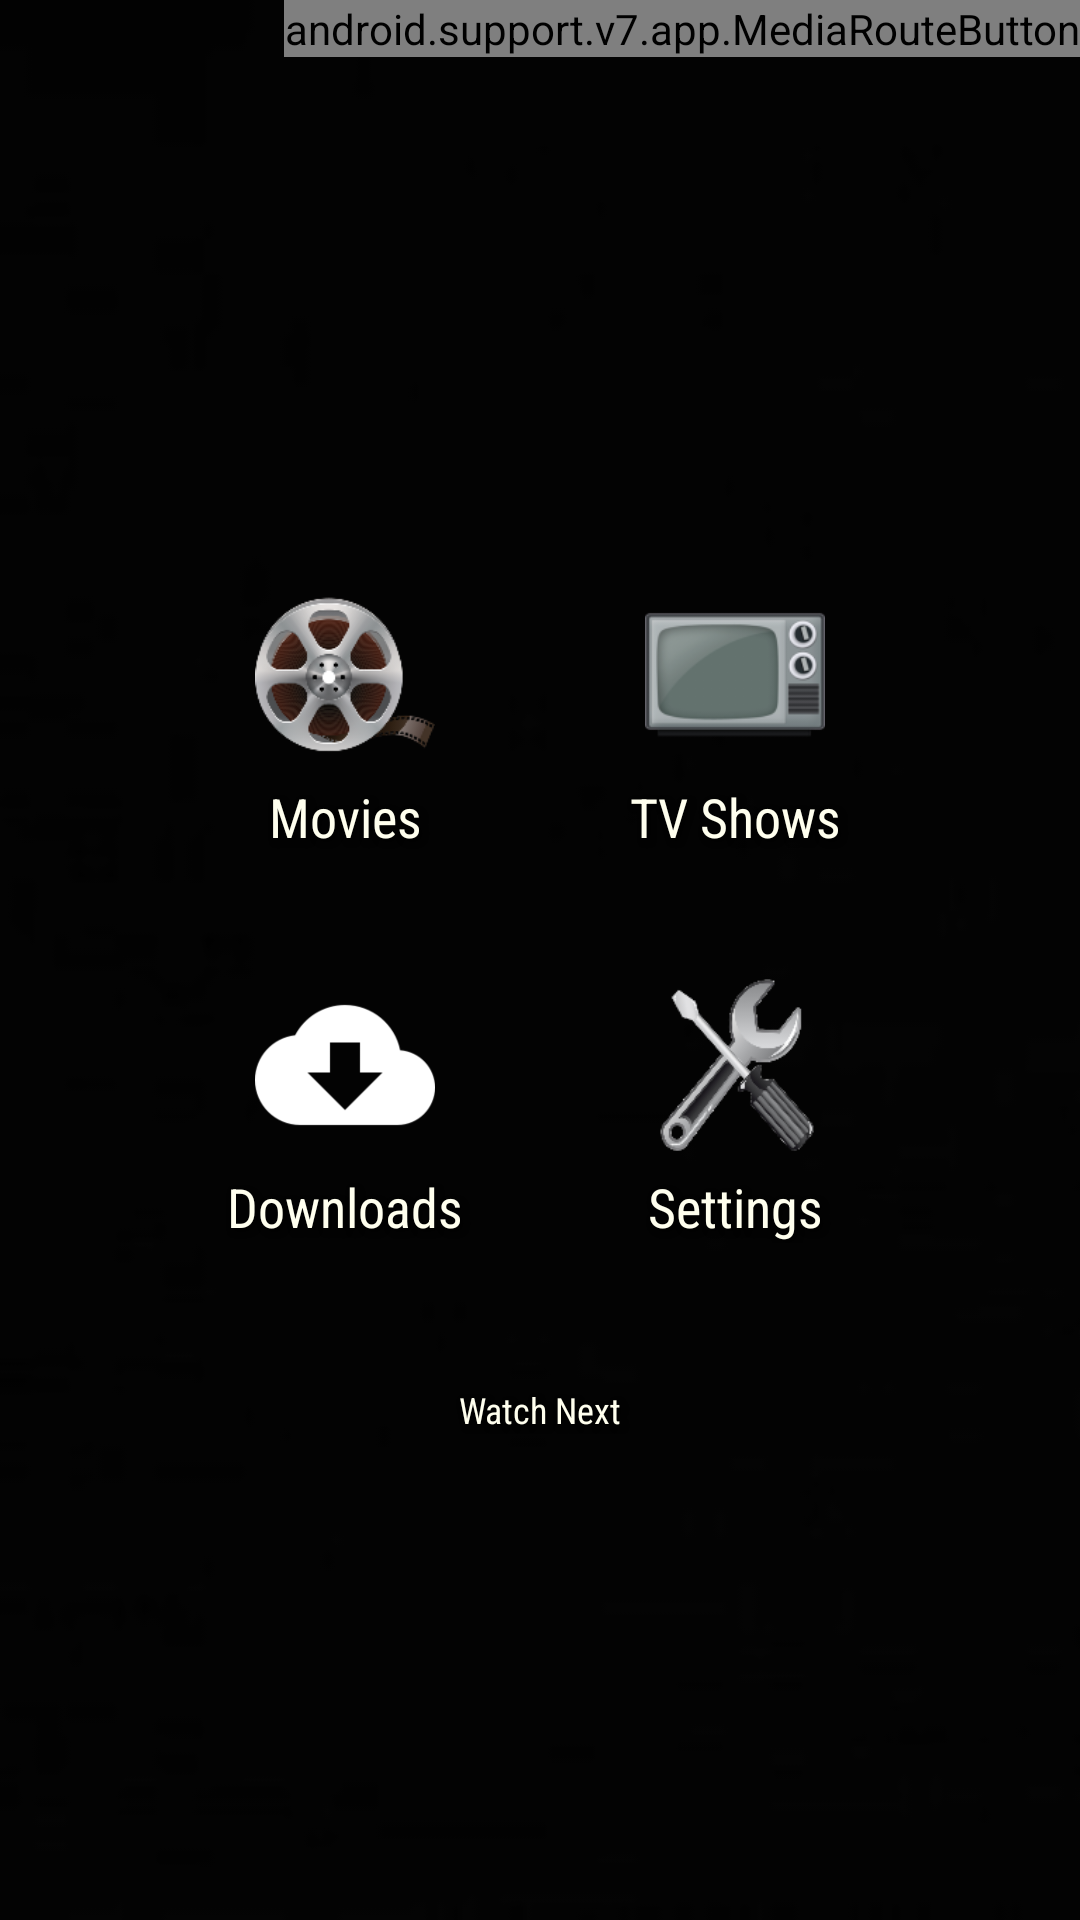

Android layout source for this screen:
<!-- AndroidManifest.xml: application theme AppTheme -->
<!-- res/layout/activity_main.xml -->
<?xml version="1.0" encoding="utf-8"?>
<RelativeLayout android:layout_width="fill_parent" android:layout_height="fill_parent"
  xmlns:android="http://schemas.android.com/apk/res/android">
    <ImageView android:id="@id/backdropImage" android:layout_width="fill_parent" android:layout_height="fill_parent" android:src="@drawable/poster" android:scaleType="centerCrop" />
    <View android:background="@color/gray_overlay" android:layout_width="fill_parent" android:layout_height="fill_parent" />
    <RelativeLayout android:layout_width="fill_parent" android:layout_height="fill_parent" android:layout_above="@id/castMiniController">
        <View android:id="@id/centerline" android:visibility="invisible" android:layout_width="fill_parent" android:layout_height="0.0dip" android:layout_centerVertical="true" />
        <LinearLayout android:gravity="center_horizontal" android:orientation="horizontal" android:id="@id/buttonRow1" android:layout_width="wrap_content" android:layout_height="wrap_content" android:layout_above="@id/centerline" android:layout_centerHorizontal="true">
            <LinearLayout android:id="@id/btnMovies" android:onClick="Movies" style="@style/MainButton">
                <ImageView android:id="@id/imgMovies" android:src="@drawable/movies" style="@style/MainButton_Image" />
                <TextView android:id="@id/titleMovies" android:text="@string/movies" style="@style/MainButton_Text" />
            </LinearLayout>
            <LinearLayout android:id="@id/btnShows" android:onClick="Shows" style="@style/MainButton">
                <ImageView android:id="@id/imgShows" android:src="@drawable/tvshows" style="@style/MainButton_Image" />
                <TextView android:id="@id/titleShows" android:text="@string/shows" style="@style/MainButton_Text" />
            </LinearLayout>
        </LinearLayout>
        <LinearLayout android:gravity="center_horizontal" android:orientation="horizontal" android:id="@id/buttonRow2" android:layout_width="wrap_content" android:layout_height="wrap_content" android:layout_below="@id/centerline" android:layout_centerHorizontal="true">
            <LinearLayout android:id="@id/btnDownloads" android:onClick="Downloads" style="@style/MainButton">
                <ImageView android:src="@drawable/downloads" style="@style/MainButton_Image" />
                <TextView android:text="@string/downloads" style="@style/MainButton_Text" />
            </LinearLayout>
            <LinearLayout android:id="@id/btnSettings" android:onClick="Settings" style="@style/MainButton">
                <ImageView android:src="@drawable/tools" style="@style/MainButton_Image" />
                <TextView android:text="@string/settings" style="@style/MainButton_Text" />
            </LinearLayout>
        </LinearLayout>
        <LinearLayout android:orientation="horizontal" android:id="@id/btnWatchNext" android:visibility="visible" android:layout_width="110.0dip" android:layout_height="40.0dip" android:layout_below="@id/buttonRow2" android:layout_centerHorizontal="true" android:onClick="WatchNext" android:layout_marginEnd="10.0dip" style="@style/MainButton">
            <TextView android:textSize="12.0sp" android:textStyle="normal" android:gravity="center" android:layout_gravity="start|center" android:text="@string/episodes_next" style="@style/MainButton_Text" />
        </LinearLayout>
        <LinearLayout android:orientation="horizontal" android:layout_width="wrap_content" android:layout_height="wrap_content" android:layout_marginBottom="10.0dip" android:layout_above="@id/videoScraperContainer" android:layout_centerHorizontal="true">
            <Button android:id="@id/update_button" android:visibility="gone" android:layout_width="wrap_content" android:layout_height="wrap_content" style="@style/OutlineButton" />
            <LinearLayout android:gravity="center_vertical" android:orientation="vertical" android:id="@id/updateProgress" android:visibility="gone" android:layout_width="200.0dip" android:layout_height="wrap_content" style="@style/OutlineButton">
                <TextView android:textSize="12.0sp" android:textStyle="bold" android:gravity="start" android:id="@id/downloadStatus" android:layout_width="fill_parent" android:layout_height="wrap_content" android:maxLines="1" style="@style/MediaOverviewText" />
                <ProgressBar android:id="@id/progressBar" android:layout_width="fill_parent" android:layout_height="5.0dip" style="?android:progressBarStyleHorizontal" />
                <TextView android:textSize="12.0sp" android:textStyle="normal" android:gravity="start" android:id="@id/downloadProgress" android:layout_width="fill_parent" android:layout_height="wrap_content" android:maxLines="1" style="@style/MediaOverviewText" />
            </LinearLayout>
        </LinearLayout>
        <LinearLayout android:orientation="horizontal" android:id="@id/videoScraperContainer" android:visibility="gone" android:layout_width="wrap_content" android:layout_height="wrap_content" android:layout_marginBottom="10.0dip" android:layout_above="@id/buttonRow1" android:layout_centerHorizontal="true">
            <TextView android:gravity="center_horizontal" android:id="@id/videoscraperStatus" android:layout_width="wrap_content" android:layout_height="wrap_content" />
        </LinearLayout>
        <LinearLayout android:id="@id/versioncontainer" android:padding="10.0dip" android:layout_width="wrap_content" android:layout_height="wrap_content" android:layout_alignParentBottom="true" android:layout_alignParentEnd="true">
            <TextView android:textStyle="italic" android:gravity="end" android:id="@id/app_version" android:layout_width="wrap_content" android:layout_height="wrap_content" style="@style/MediaOverviewText" />
        </LinearLayout>
        <LinearLayout android:orientation="horizontal" android:id="@id/btnInfo" android:visibility="gone" android:layout_width="110.0dip" android:layout_height="40.0dip" android:layout_above="@id/versioncontainer" android:onClick="Information" android:layout_marginEnd="10.0dip" android:layout_alignParentEnd="true" style="@style/MainButton">
            <ImageView android:layout_gravity="center_vertical" android:layout_width="25.0dip" android:layout_height="25.0dip" android:src="@drawable/ic_info_outline_white_48dp" style="@style/MainButton_Image" />
            <TextView android:textSize="12.0sp" android:textStyle="normal" android:gravity="start|center" android:layout_gravity="start|center" android:text="@string/about" style="@style/MainButton_Text" />
        </LinearLayout>
        <RelativeLayout android:id="@id/trakt_sync_notification" android:visibility="gone" android:layout_width="wrap_content" android:layout_height="@dimen/sync_img_size" android:layout_marginBottom="10.0dip" android:layout_alignParentBottom="true" android:layout_marginStart="10.0dip" android:layout_alignParentStart="true">
            <ImageView android:id="@id/synclogo" android:layout_width="@dimen/sync_img_size" android:layout_height="@dimen/sync_img_size" android:src="@drawable/trakt" style="@style/MainButton_Image" />
            <TextView android:gravity="start|center" android:layout_height="fill_parent" android:text="@string/trakt_sync" android:layout_toEndOf="@id/synclogo" style="@style/MediaOverviewText" />
        </RelativeLayout>
    </RelativeLayout>
    <include android:id="@id/downloadBarButton" android:layout_width="48.0dip" android:layout_height="48.0dip" android:layout_alignParentTop="true" android:layout_toStartOf="@id/media_route_button" layout="@layout/downloads_button" />
    <android.support.v7.app.MediaRouteButton android:id="@id/media_route_button" android:background="@drawable/button_selector" android:layout_width="wrap_content" android:layout_height="wrap_content" android:layout_alignParentTop="true" android:layout_alignParentEnd="true" />
    <ViewStub android:id="@id/cast_minicontroller" android:layout="@layout/cast_controller" android:layout_width="fill_parent" android:layout_height="wrap_content" android:layout_alignParentBottom="true" />
</RelativeLayout>
<!-- res/layout/downloads_button.xml (included above) -->
<?xml version="1.0" encoding="utf-8"?>
<RelativeLayout android:background="@drawable/button_selector" android:padding="5.0dip" android:focusable="true" android:visibility="gone" android:clickable="true" android:layout_width="48.0dip" android:layout_height="48.0dip"
  xmlns:android="http://schemas.android.com/apk/res/android">
    <ImageView android:id="@id/downloadImg" android:layout_width="48.0dip" android:layout_height="48.0dip" android:src="@drawable/downloads_icon" android:scaleType="centerInside" android:adjustViewBounds="false" />
    <TextView android:textSize="12.0sp" android:textStyle="bold" android:gravity="center" android:id="@id/downloadBadge" android:background="@drawable/badge_circle" android:visibility="gone" android:layout_width="wrap_content" android:layout_height="wrap_content" android:layout_alignTop="@id/downloadImg" android:layout_alignEnd="@id/downloadImg" />
</RelativeLayout>
<!-- res/layout/cast_controller.xml (included above) -->
<?xml version="1.0" encoding="utf-8"?>
<fragment android:id="@id/castMiniController" android:visibility="gone" android:layout_width="fill_parent" android:layout_height="wrap_content" class="com.google.android.gms.cast.framework.media.widget.MiniControllerFragment"
  xmlns:android="http://schemas.android.com/apk/res/android" />
<!-- resources referenced by this layout -->
<resources>
  <color name="gray_overlay">#88000000</color>
  <dimen name="sync_img_size">30.0dip</dimen>
  <string name="about">Information</string>
  <string name="downloads">Downloads</string>
  <string name="episodes_next">Watch Next</string>
  <string name="movies">Movies</string>
  <string name="settings">Settings</string>
  <string name="shows">TV Shows</string>
  <string name="trakt_sync">Syncing…</string>
  <color name="colorAccent">#ff4db6f2</color>
  <color name="colorAccent2">#d74db6ac</color>
  <color name="black_overlay_text_color">#ffffffee</color>
  <dimen name="media_info_overview_size">12.0sp</dimen>
  <style name="DialogStyle" parent="@style/Theme.AppCompat.Dialog.Alert" />
  <color name="colorPrimary">#ffcfd8db</color>
  <style name="Theme.AppCompat" parent="@style/Base.Theme.AppCompat" />
  <style name="Theme.AppCompat.Dialog.Alert" parent="@style/Base.Theme.AppCompat.Dialog.Alert" />
  <style name="Base.Theme.AppCompat" parent="@style/Base.V7.Theme.AppCompat" />
  <style name="TextAppearance.CastMiniController.Title" parent="@android:style/TextAppearance.Medium" />
  <style name="Base.Theme.AppCompat.Dialog" parent="@style/Base.V7.Theme.AppCompat.Dialog" />
  <item type="dimen" name="abc_dialog_min_width_major">65.0%</item>
  <item type="dimen" name="abc_dialog_min_width_minor">94.99999%</item>
  <color name="foreground_material_dark">@android:color/white</color>
  <color name="background_material_dark">@color/material_grey_850</color>
  <color name="highlighted_text_material_dark">#6680cbc4</color>
  <color name="foreground_material_light">@android:color/black</color>
  <color name="background_floating_material_dark">@color/material_grey_800</color>
  <color name="button_material_dark">#ff5a595b</color>
  <color name="ripple_material_dark">#33ffffff</color>
  <dimen name="abc_text_size_caption_material">12.0sp</dimen>
  <dimen name="abc_text_size_subhead_material">16.0sp</dimen>
  <dimen name="abc_action_bar_default_height_material">56.0dip</dimen>
  <style name="Widget.AppCompat.ActionBar.Solid" parent="@style/Base.Widget.AppCompat.ActionBar.Solid" />
  <style name="ThemeOverlay.AppCompat.ActionBar" parent="@style/Base.ThemeOverlay.AppCompat.ActionBar" />
  <style name="Widget.AppCompat.ActionButton" parent="@style/Base.Widget.AppCompat.ActionButton" />
  <style name="Widget.AppCompat.ActionMode" parent="@style/Base.Widget.AppCompat.ActionMode" />
  <style name="AlertDialog.AppCompat" parent="@style/Base.AlertDialog.AppCompat" />
  <style name="Widget.AppCompat.ButtonBar" parent="@style/Base.Widget.AppCompat.ButtonBar" />
  <style name="Widget.AppCompat.Button" parent="@style/Base.Widget.AppCompat.Button" />
  <style name="Widget.AppCompat.Button.Small" parent="@style/Base.Widget.AppCompat.Button.Small" />
  <color name="accent_material_dark">@color/material_deep_teal_200</color>
  <color name="error_color_material">#fff4511e</color>
  <color name="primary_material_dark">@color/material_grey_900</color>
  <color name="primary_dark_material_dark">@android:color/black</color>
  <dimen name="abc_dialog_padding_material">24.0dip</dimen>
  <style name="ThemeOverlay.AppCompat.Dialog" parent="@style/Base.ThemeOverlay.AppCompat.Dialog" />
  <style name="Widget.AppCompat.EditText" parent="@style/Base.Widget.AppCompat.EditText" />
  <style name="Widget.AppCompat.ImageButton" parent="@style/Base.Widget.AppCompat.ImageButton" />
  <style name="Widget.AppCompat.ListMenuView" parent="@style/Base.Widget.AppCompat.ListMenuView" />
  <style name="Widget.AppCompat.ListPopupWindow" parent="@style/Base.Widget.AppCompat.ListPopupWindow" />
  <item type="dimen" name="abc_list_item_padding_horizontal_material">@dimen/abc_action_bar_content_inset_material</item>
  <style name="Theme.AppCompat.CompactMenu" parent="@style/Base.Theme.AppCompat.CompactMenu" />
  <dimen name="abc_panel_menu_list_width">296.0dip</dimen>
  <style name="Widget.AppCompat.PopupMenu" parent="@style/Base.Widget.AppCompat.PopupMenu" />
</resources>
